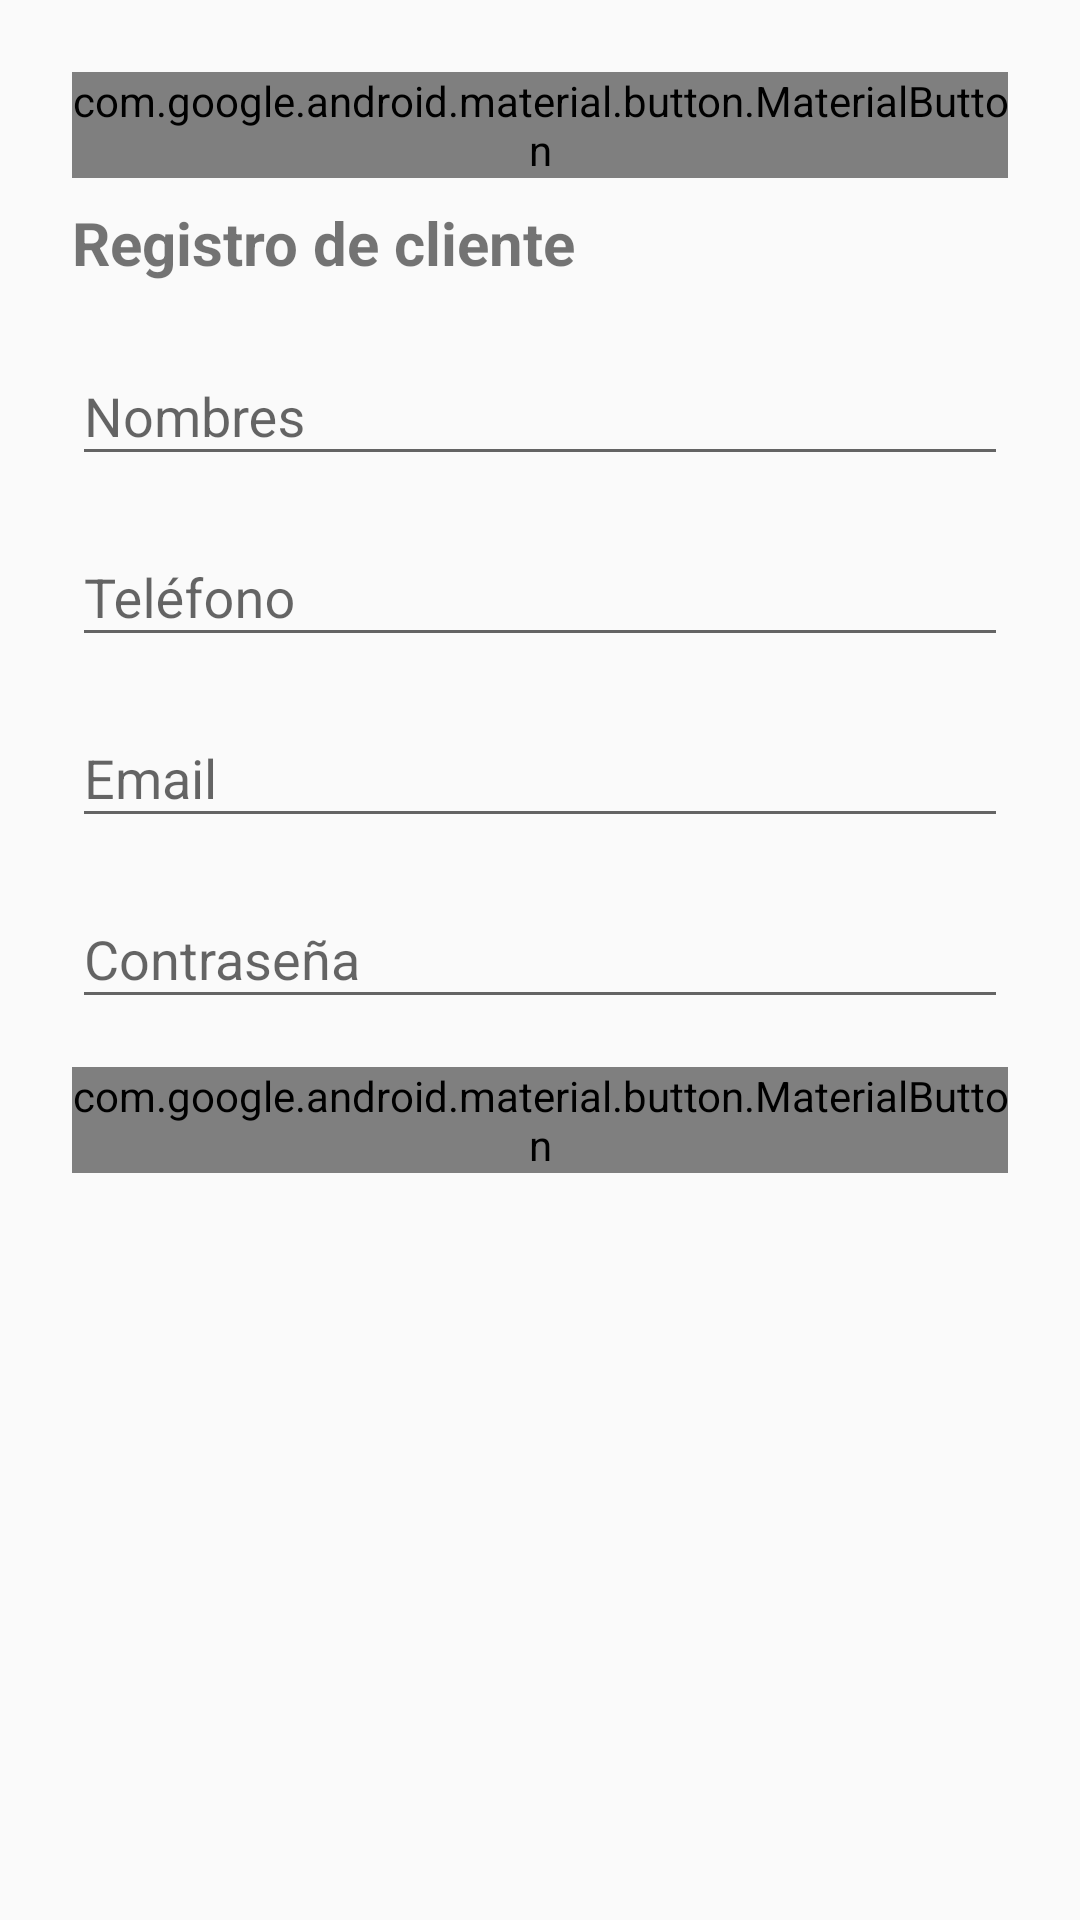

The Android layout XML behind this screen, and the referenced resources:
<!-- AndroidManifest.xml: application theme Theme.AppCompat.Light.NoActionBar -->
<!-- res/layout/fragment_registro_cliente.xml -->
<?xml version="1.0" encoding="utf-8"?>
<ScrollView xmlns:android="http://schemas.android.com/apk/res/android"

    android:layout_width="match_parent" android:layout_height="match_parent">

    <LinearLayout
        android:orientation="vertical" android:padding="24dp"
        android:layout_width="match_parent" android:layout_height="wrap_content">

        <com.google.android.material.button.MaterialButton
            android:id="@+id/btnBack" android:text="Volver"
            style="?attr/materialButtonOutlinedStyle"
            android:layout_width="wrap_content" android:layout_height="wrap_content"/>

        <TextView android:text="Registro de cliente" android:textStyle="bold" android:textSize="20sp"
            android:layout_marginTop="8dp"
            android:layout_width="wrap_content" android:layout_height="wrap_content"/>

        <com.google.android.material.textfield.TextInputLayout
            android:layout_width="match_parent" android:layout_height="wrap_content"
            android:hint="Nombres" android:layout_marginTop="12dp">
            <com.google.android.material.textfield.TextInputEditText
                android:id="@+id/etNombre"
                android:layout_width="match_parent" android:layout_height="wrap_content"/>
        </com.google.android.material.textfield.TextInputLayout>

        <com.google.android.material.textfield.TextInputLayout
            android:layout_width="match_parent" android:layout_height="wrap_content"
            android:hint="Teléfono" android:layout_marginTop="8dp">
            <com.google.android.material.textfield.TextInputEditText
                android:id="@+id/etTelefono"
                android:inputType="phone"
                android:layout_width="match_parent" android:layout_height="wrap_content"/>
        </com.google.android.material.textfield.TextInputLayout>

        <com.google.android.material.textfield.TextInputLayout
            android:layout_width="match_parent" android:layout_height="wrap_content"
            android:hint="Email" android:layout_marginTop="8dp">
            <com.google.android.material.textfield.TextInputEditText
                android:id="@+id/etEmail"
                android:inputType="textEmailAddress"
                android:layout_width="match_parent" android:layout_height="wrap_content"/>
        </com.google.android.material.textfield.TextInputLayout>

        <com.google.android.material.textfield.TextInputLayout
            android:layout_width="match_parent" android:layout_height="wrap_content"
            android:hint="Contraseña" android:layout_marginTop="8dp">
            <com.google.android.material.textfield.TextInputEditText
                android:id="@+id/etPassword"
                android:inputType="textPassword"
                android:layout_width="match_parent" android:layout_height="wrap_content"/>
        </com.google.android.material.textfield.TextInputLayout>

        <com.google.android.material.button.MaterialButton
            android:id="@+id/btnGuardar"
            android:text="Crear cuenta"
            android:layout_marginTop="16dp"
            android:layout_width="match_parent" android:layout_height="wrap_content"/>

    </LinearLayout>

</ScrollView>
<!-- resources referenced by this layout -->
<resources>

</resources>
